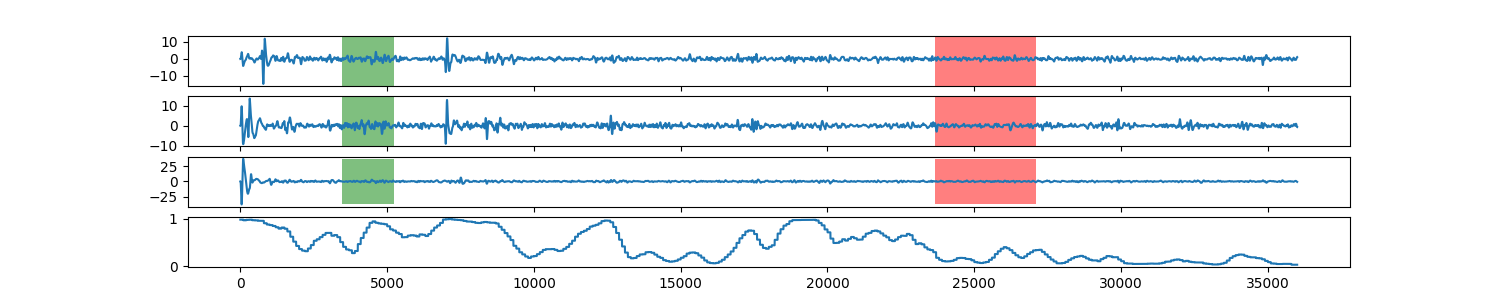

The table this chart was drawn from, first rows:
0, 0.978658411986
1, 0.9787
2, 0.9787
3, 0.9787
4, 0.9787
5, 0.9787
6, 0.9787
7, 0.9787
8, 0.9787
9, 0.9787
10, 0.9787
11, 0.9787
12, 0.9787
13, 0.9787
14, 0.9787
15, 0.9787
16, 0.9787
17, 0.9787
18, 0.9787
19, 0.9787
20, 0.9787
21, 0.9787
22, 0.9787
23, 0.9787
24, 0.9787
25, 0.9787
26, 0.9787
27, 0.9787
28, 0.9787
29, 0.9787
30, 0.9787
31, 0.9787
32, 0.9787
33, 0.9787
34, 0.9787
35, 0.9787
36, 0.9787
37, 0.9787
38, 0.9787
39, 0.9787
40, 0.9787
41, 0.9787
42, 0.9787
43, 0.9787
44, 0.9787
45, 0.9787
46, 0.9787
47, 0.9787
48, 0.9787
49, 0.9787
50, 0.9787
51, 0.9787
52, 0.9787
53, 0.9787
54, 0.9787
55, 0.9787
56, 0.9787
57, 0.9787
58, 0.9787
59, 0.9787
60, 0.9787
... 35,939 more rows
